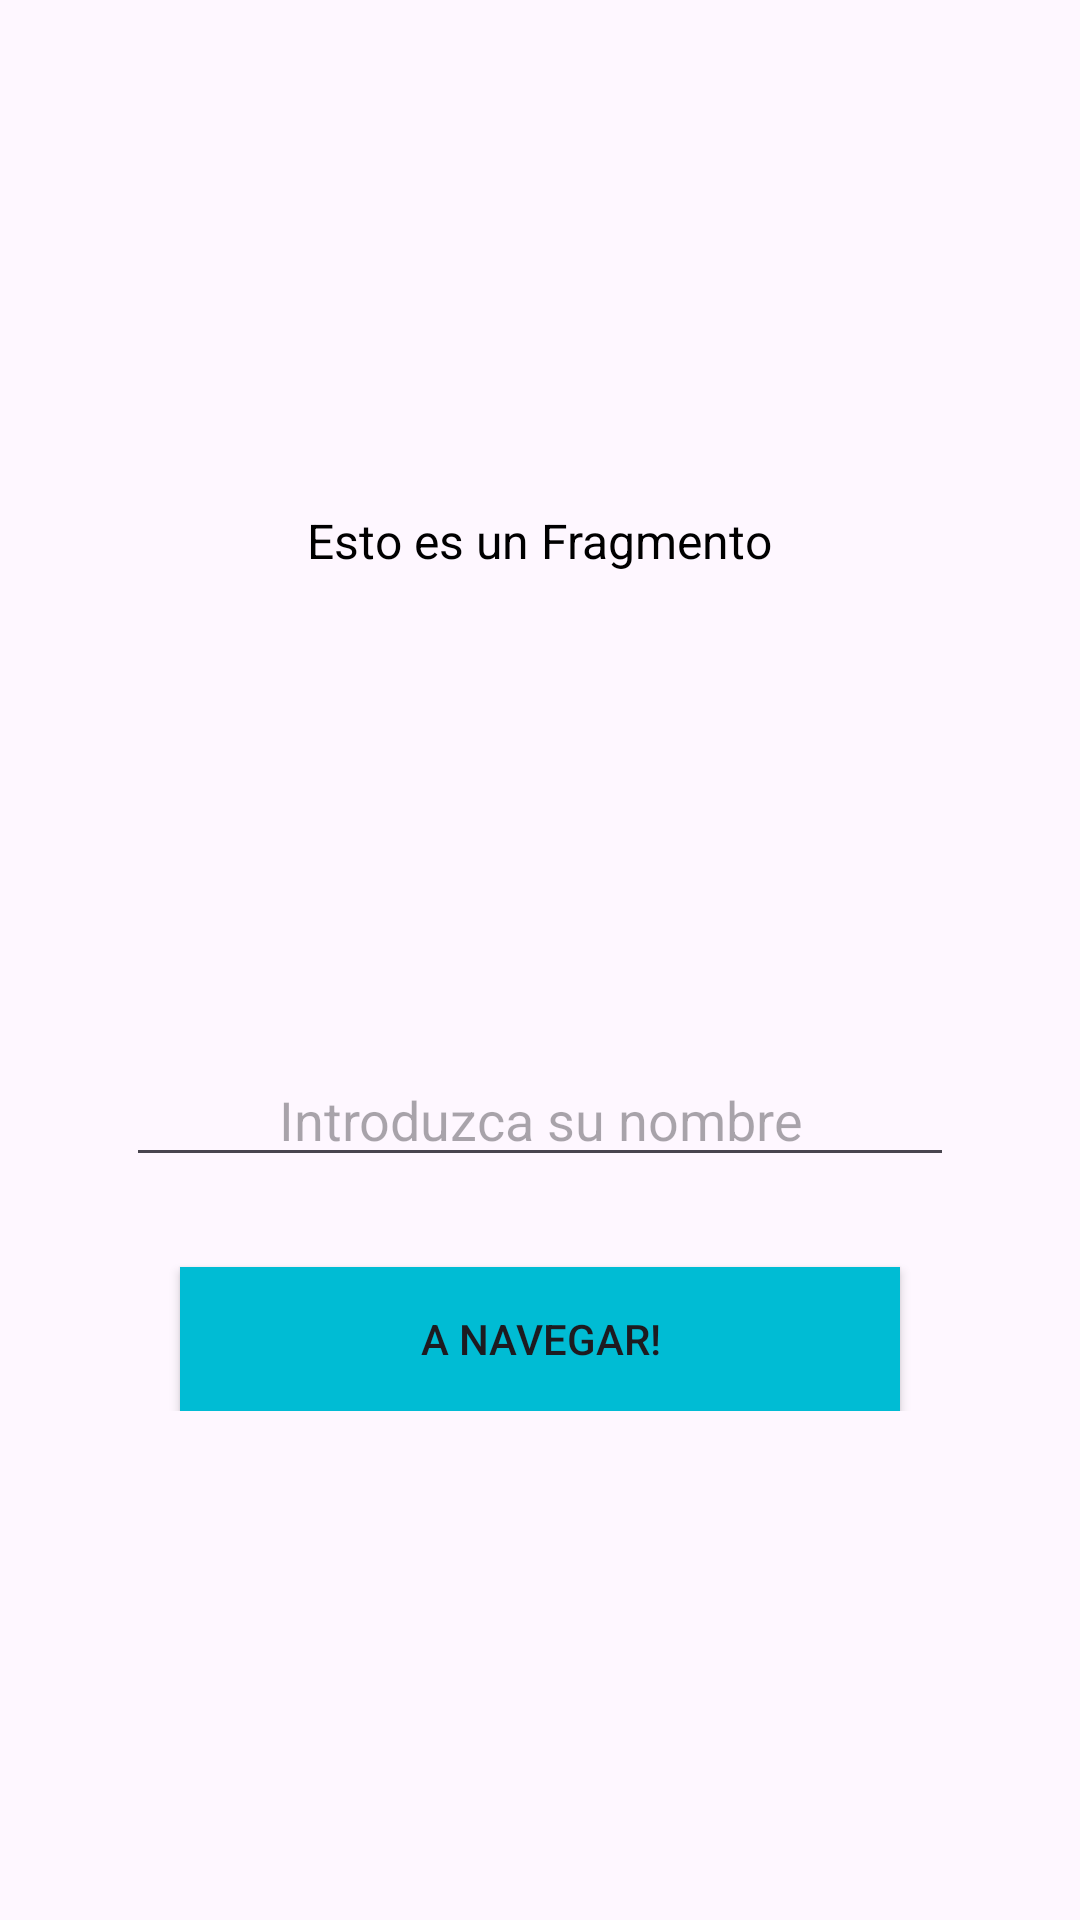

This screen was rendered from an Android layout file. Write that file and the resources it references.
<!-- AndroidManifest.xml: application theme Theme.HeroesYHeroinas -->
<!-- res/layout/fragment_hello.xml -->
<?xml version="1.0" encoding="utf-8"?>
<androidx.appcompat.widget.LinearLayoutCompat xmlns:android="http://schemas.android.com/apk/res/android"
    xmlns:tools="http://schemas.android.com/tools"
    xmlns:app="http://schemas.android.com/apk/res-auto"
    android:gravity="center"
    android:layout_width="match_parent"
    android:layout_height="match_parent"
    android:orientation="vertical"
    tools:context=".helloappfragment.HelloFragment">

    <TextView
        style="@style/Text"
        android:layout_width="wrap_content"
        android:layout_height="wrap_content"
        android:text="Esto es un Fragmento" />

    <include
        android:id="@+id/module_send_name"
        layout="@layout/module_navigate_name"
        android:layout_width="match_parent"
        android:layout_height="wrap_content"
        android:layout_marginTop="160dp"
        />

</androidx.appcompat.widget.LinearLayoutCompat>
<!-- res/layout/module_navigate_name.xml (included above) -->
<?xml version="1.0" encoding="utf-8"?>
<androidx.appcompat.widget.LinearLayoutCompat xmlns:android="http://schemas.android.com/apk/res/android"
    xmlns:app="http://schemas.android.com/apk/res-auto"
    android:layout_width="match_parent"
    android:layout_height="wrap_content"
    android:orientation="vertical"
    android:gravity="center">

    <androidx.appcompat.widget.AppCompatEditText
        android:id="@+id/et_main_name"
        android:layout_width="match_parent"
        android:layout_height="wrap_content"
        android:layout_marginHorizontal="42dp"
        android:maxLines="1"
        android:gravity="center"
        android:hint="@string/main_name_hint"
        app:layout_constraintStart_toStartOf="parent"
        app:layout_constraintEnd_toEndOf="parent"
        app:layout_constraintTop_toTopOf="parent"/>

    <androidx.appcompat.widget.AppCompatButton
        android:id="@+id/btn_button"
        android:layout_width="240dp"
        android:layout_height="wrap_content"
        android:text="A navegar!"
        android:background="#00BCD4"
        android:layout_marginTop="30dp"
        app:layout_constraintEnd_toEndOf="@id/et_main_name"
        app:layout_constraintStart_toStartOf="@id/et_main_name"
        app:layout_constraintTop_toBottomOf="@id/et_main_name"/>

</androidx.appcompat.widget.LinearLayoutCompat>
<!-- resources referenced by this layout -->
<resources>
  <string name="main_name_hint">Introduzca su nombre</string>
  <style name="Text" parent="TextAppearance.AppCompat">
          <item name="android:textColor">@color/black</item>
          <item name="android:textSize">@dimen/regular_text</item>
      </style>
  <style name="Theme.HeroesYHeroinas" parent="Base.Theme.HeroesYHeroinas" />
  <dimen name="regular_text">16sp</dimen>
  <style name="Base.Theme.HeroesYHeroinas" parent="Theme.Material3.DayNight.NoActionBar">
          
          
      </style>
  <!-- not gathered from this repository: default colours our renderer supplied (Android Studio template values) -->
  <color name="black">#FF000000</color>
</resources>
